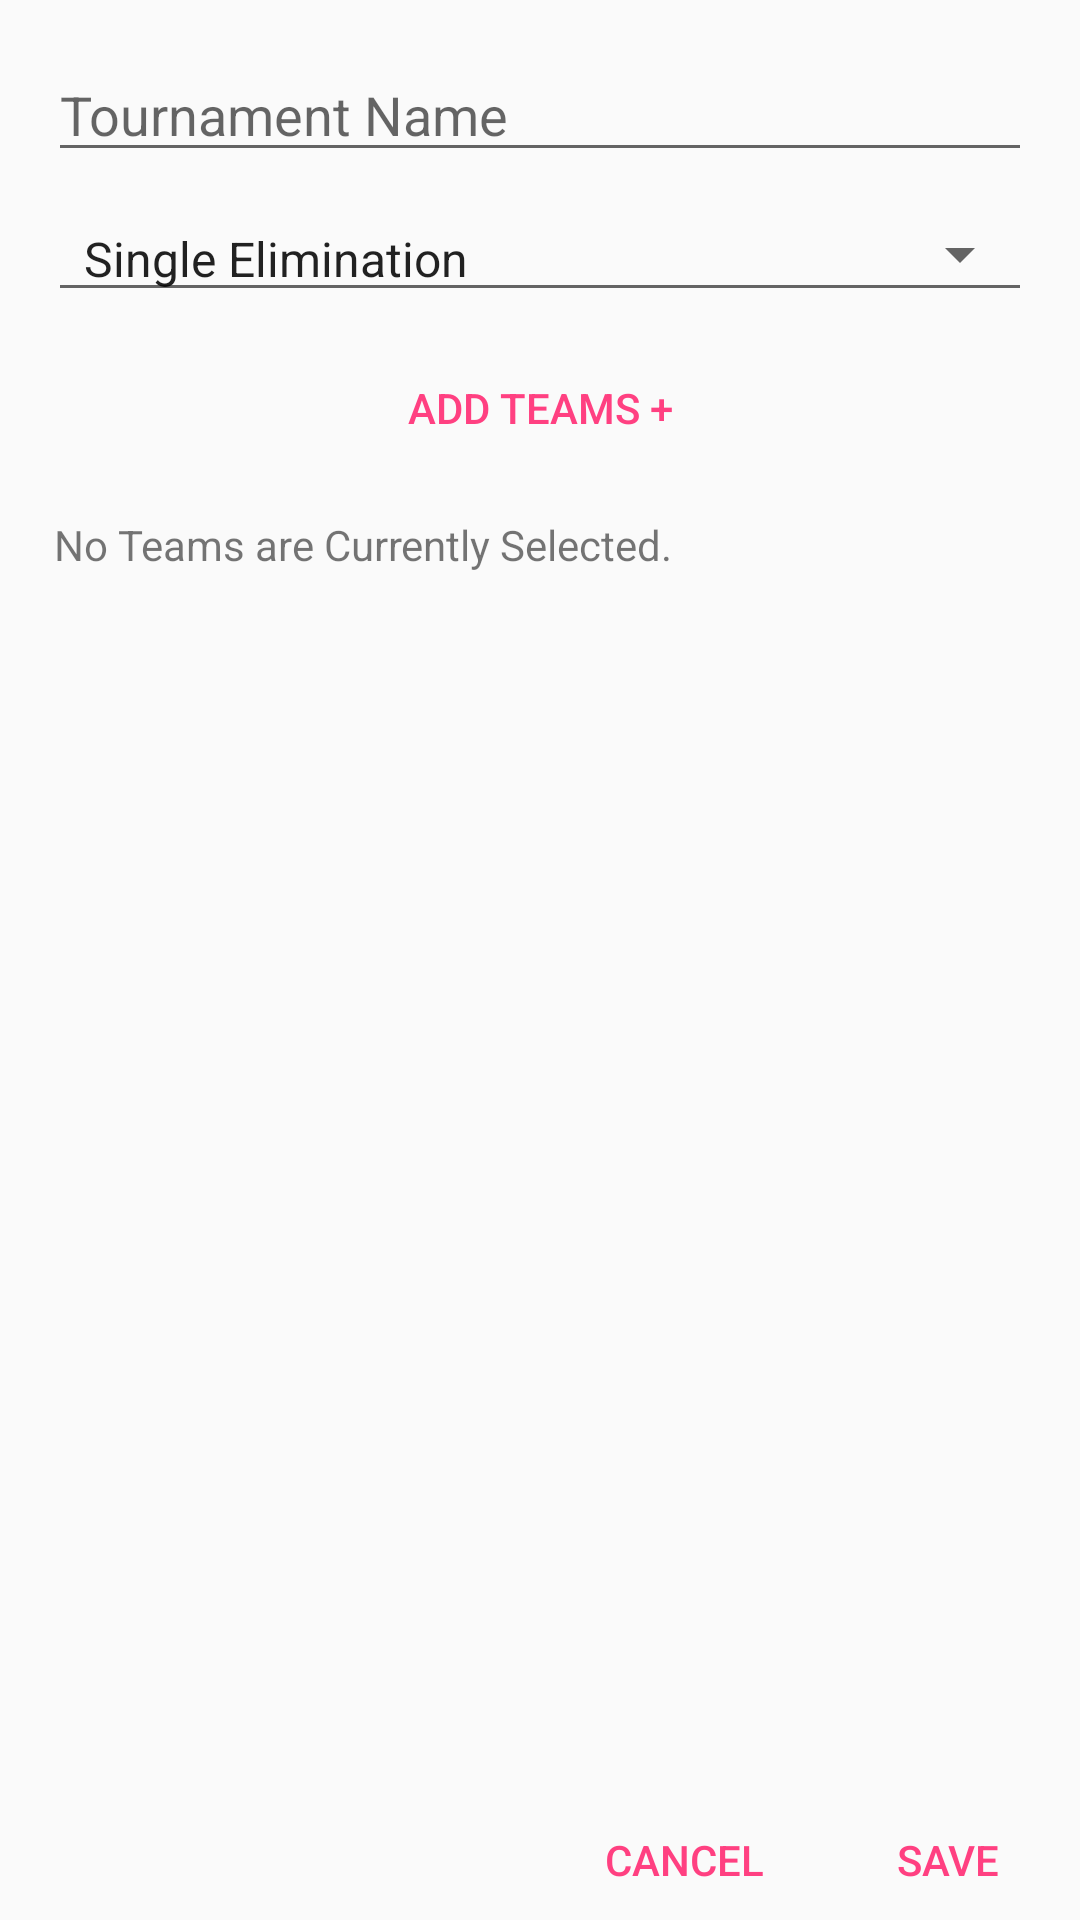

The Android layout XML behind this screen, and the referenced resources:
<!-- AndroidManifest.xml: application theme AppTheme -->
<!-- res/layout/activity_new_tournament.xml -->
<?xml version="1.0" encoding="utf-8"?>
<android.support.constraint.ConstraintLayout xmlns:android="http://schemas.android.com/apk/res/android"
    xmlns:app="http://schemas.android.com/apk/res-auto"
    xmlns:tools="http://schemas.android.com/tools"
    android:layout_width="match_parent"
    android:layout_height="match_parent"
    tools:context="com.example.drew.tournamentorganizer.NewTournamentActivity">

    <EditText
        android:id="@+id/tournamentName"
        android:layout_width="0dp"
        android:layout_height="wrap_content"
        android:layout_marginEnd="16dp"
        android:layout_marginStart="16dp"
        android:layout_marginTop="16dp"
        android:ems="10"
        android:hint="Tournament Name"
        android:inputType="textPersonName"
        app:layout_constraintEnd_toEndOf="parent"
        app:layout_constraintStart_toStartOf="parent"
        app:layout_constraintTop_toTopOf="parent" />

    <Spinner
        android:id="@+id/tournamentType"
        style="@style/Widget.AppCompat.Spinner.Underlined"
        android:layout_width="0dp"
        android:layout_height="wrap_content"
        android:layout_marginEnd="16dp"
        android:layout_marginStart="16dp"
        android:layout_marginTop="8dp"
        android:entries="@array/list_tournament_types"
        app:layout_constraintEnd_toEndOf="parent"
        app:layout_constraintHorizontal_bias="0.0"
        app:layout_constraintLeft_toLeftOf="parent"
        app:layout_constraintRight_toRightOf="parent"
        app:layout_constraintStart_toStartOf="parent"
        app:layout_constraintTop_toBottomOf="@+id/tournamentName" />

    <Button
        android:id="@+id/addTeamButton"
        style="@style/Widget.AppCompat.Button.Borderless.Colored"
        android:layout_width="0dp"
        android:layout_height="wrap_content"
        android:layout_marginEnd="16dp"
        android:layout_marginStart="16dp"
        android:layout_marginTop="8dp"
        android:text="Add Teams +"
        app:layout_constraintEnd_toEndOf="parent"
        app:layout_constraintHorizontal_bias="0.0"
        app:layout_constraintLeft_toLeftOf="parent"
        app:layout_constraintRight_toRightOf="parent"
        app:layout_constraintStart_toStartOf="parent"
        app:layout_constraintTop_toBottomOf="@+id/tournamentType" />

    <TextView
        android:id="@+id/textView2"
        android:layout_width="wrap_content"
        android:layout_height="wrap_content"
        android:layout_marginStart="18dp"
        android:layout_marginTop="12dp"
        android:text="No Teams are Currently Selected."
        app:layout_constraintStart_toStartOf="parent"
        app:layout_constraintTop_toBottomOf="@+id/addTeamButton" />

    <RelativeLayout
        android:layout_width="0dp"
        android:layout_height="40dp"
        android:background="?android:attr/colorBackground"
        app:layout_constraintBottom_toBottomOf="parent"
        app:layout_constraintEnd_toEndOf="parent"
        app:layout_constraintLeft_toLeftOf="parent"
        app:layout_constraintStart_toStartOf="parent">

        <Button
            android:id="@+id/saveButton"
            style="@style/Widget.AppCompat.Button.Borderless.Colored"
            android:layout_width="wrap_content"
            android:layout_height="wrap_content"
            android:layout_alignParentBottom="true"
            android:layout_alignParentEnd="true"
            android:layout_alignParentRight="true"
            android:text="Save"
            app:layout_constraintBottom_toBottomOf="parent"
            app:layout_constraintEnd_toEndOf="parent" />

        <Button
            android:id="@+id/cancelButton"
            style="@style/Widget.AppCompat.Button.Borderless.Colored"
            android:layout_width="wrap_content"
            android:layout_height="wrap_content"
            android:layout_alignParentBottom="true"
            android:layout_toLeftOf="@+id/saveButton"
            android:layout_toStartOf="@+id/saveButton"
            android:text="Cancel"
            app:layout_constraintBottom_toBottomOf="parent"
            app:layout_constraintEnd_toStartOf="@+id/saveButton" />
    </RelativeLayout>

</android.support.constraint.ConstraintLayout>
<!-- resources referenced by this layout -->
<resources>
  <string-array name="list_tournament_types">
          <item>Single Elimination</item>
          <item>Double Elimination</item>
          <item>Round Robin</item>
      </string-array>
  <style name="AppTheme" parent="Theme.AppCompat.Light.DarkActionBar">
          
          <item name="colorPrimary">@color/colorPrimary</item>
          <item name="colorPrimaryDark">@color/colorPrimaryDark</item>
          <item name="colorAccent">@color/colorAccent</item>
      </style>
  <color name="colorPrimary">#3F51B5</color>
  <color name="colorPrimaryDark">#303F9F</color>
  <color name="colorAccent">#FF4081</color>
</resources>
